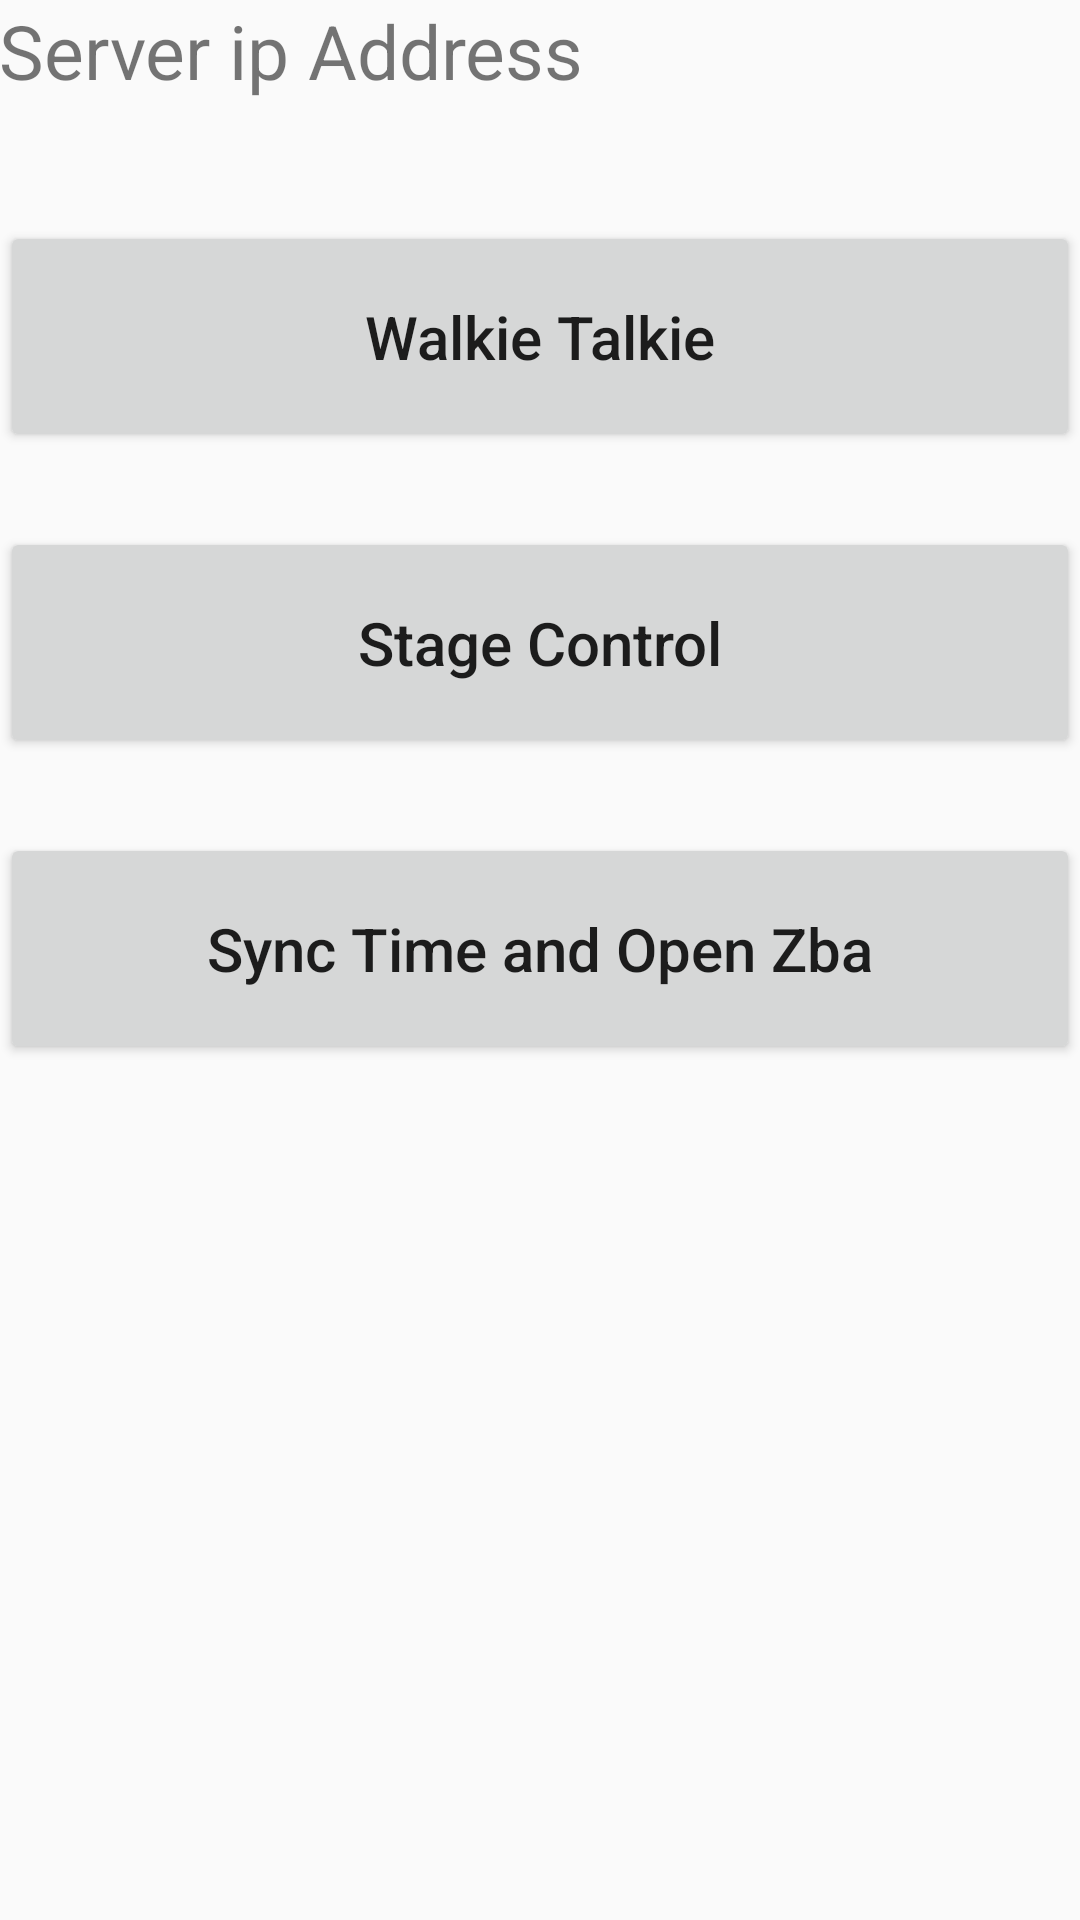

This screen was rendered from an Android layout file. Write that file and the resources it references.
<!-- AndroidManifest.xml: application theme AppTheme -->
<!-- res/layout/activity_server.xml -->
<?xml version="1.0" encoding="utf-8"?>

<LinearLayout xmlns:android="http://schemas.android.com/apk/res/android"
    android:layout_width="match_parent"
    android:layout_height="match_parent"
    android:layout_margin="10dp"
    android:orientation="vertical">

    <RelativeLayout
        android:layout_width="match_parent"
        android:layout_height="wrap_content"
        android:paddingLeft="@dimen/activity_horizontal_margin"
        android:paddingRight="@dimen/activity_horizontal_margin">

        <TextView
            android:id="@+id/ipAddress"
            android:layout_width="wrap_content"
            android:layout_height="wrap_content"
            android:layout_alignParentStart="true"
            android:text="Server ip Address"
            android:textSize="25dp" />

    </RelativeLayout>

    <RelativeLayout
        android:layout_width="match_parent"
        android:layout_height="match_parent"
        android:layout_marginTop="40dp">

        <Button
            android:id="@+id/btn_case1"
            android:layout_width="match_parent"
            android:layout_height="wrap_content"
            android:paddingTop="25dp"
            android:paddingBottom="25dp"
            android:textSize="20dp"
            android:text="@string/walking_talking" />

        <Button
            android:id="@+id/btn_case2"
            android:layout_width="match_parent"
            android:layout_height="wrap_content"
            android:layout_alignParentStart="true"
            android:layout_below="@+id/btn_case1"
            android:layout_marginTop="25dp"
            android:paddingBottom="25dp"
            android:paddingTop="25dp"
            android:textSize="20dp"
            android:text="@string/stage_control" />

        <Button
            android:id="@+id/btn_case3"
            android:layout_width="match_parent"
            android:layout_height="wrap_content"
            android:layout_alignParentStart="true"
            android:layout_below="@+id/btn_case2"
            android:layout_marginTop="25dp"
            android:paddingBottom="25dp"
            android:paddingTop="25dp"
            android:textSize="20dp"
            android:text="Sync Time and Open Zba" />

    </RelativeLayout>


</LinearLayout>
<!-- resources referenced by this layout -->
<resources>
  <string name="stage_control">Stage Control</string>
  <string name="walking_talking">Walkie Talkie</string>
  <style name="AppTheme" parent="Theme.AppCompat.Light.NoActionBar">
          <item name="android:colorPrimary">@color/colorPrimary</item>
          <item name="android:navigationBarColor">@android:color/black</item>
          <item name="windowNoTitle">true</item>
          <item name="windowActionModeOverlay">true</item>
          <item name="android:textAllCaps">false</item>
      </style>
  <color name="colorPrimary">#3F51B5</color>
</resources>
